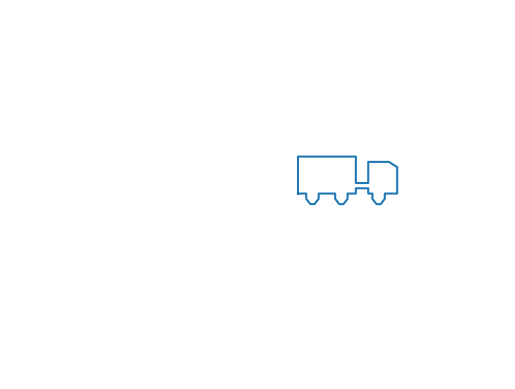

Reproduce this figure in Python.
# -*- coding: utf-8 -*-
"""UNIVERSIDAD AUTÓNOMA DEL ESTADO DE MÉXICO
CU UAEM ZUMPANGO 
UA: Graficacion computacional
Tema: Interpolación
Alumno: Keren Mitsue Ramírez Vergara
Profesor: Manuel Almeida Vazquez
Descripción: Realizar una animación donde un carrito se mueva simular
            a la función seno.

Created on Sat Aug 27 20:39:40 2022

@author: KerenMitsue
"""

import matplotlib.pyplot as plt
import numpy as np 

P = np.array([[-20.  ,  -0.9 ],[-20.  ,  -0.55],[ -6.  ,  -0.55],[ -6.  ,  -0.8 ],
       [ -3.  ,  -0.8 ],[ -3.  ,  -0.6 ],[  2.  ,  -0.6 ], [  4.  ,  -0.65],
       [  4.  ,  -0.9 ],[  1.  ,  -0.9 ],[  1.  ,  -0.95], [  0.  ,  -1.  ],
       [ -1.  ,  -1.  ],[ -2.  ,  -0.95],[ -2.  ,  -0.9 ], [ -3.  ,  -0.9 ],
       [ -3.  ,  -0.85],[ -6.  ,  -0.85],[ -6.  ,  -0.9 ],
       [ -8.  ,  -0.9 ],[ -8.  ,  -0.95],[ -9.  ,  -1.  ],[-10.  ,  -1.  ],
       [-11.  ,  -0.95],[-11.  ,  -0.9 ],[-15.  ,  -0.9 ],
       [-15.  ,  -0.95],[-16.  ,  -1.  ],[-17.  ,  -1.  ],
       [-18.  ,  -0.95],[-18.  ,  -0.9 ],[-20.  ,  -0.9 ]])

T = np.zeros((32,2))
x = np.arange(0.0,4*np.pi,0.01)

for i in range(500):
    plt.clf()
    
    plt.axis([-20,100,-2,1.5])
    
    t = (i*np.pi)/180
    
    T[:, 0] = t*8 + P[:, 0] 
    T[:, 1] = P[:, 1] + np.sin(t)
    
    plt.plot(T[:,0], T[:,1])
    plt.axis('off')
    plt.pause(0.01)
    

